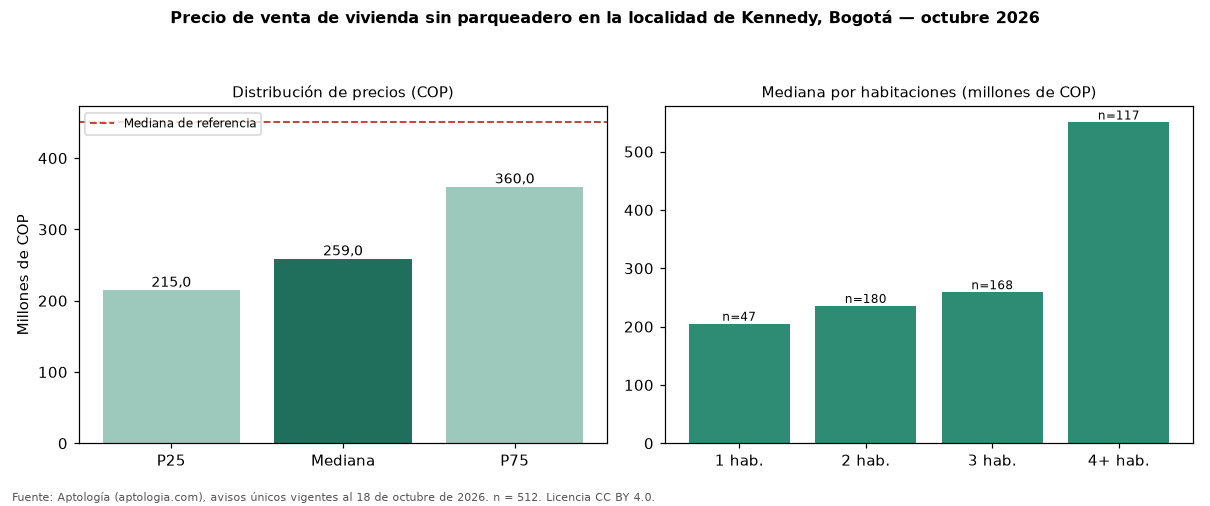

The data file committed next to this chart (first rows):
seccion, metrica, valor_cop, n
precio, p25, 215000000, 512
precio, mediana, 259000000, 512
precio, p75, 360000000, 512
cop_por_m2, p25, 3997500, 512
cop_por_m2, mediana, 4930952, 512
cop_por_m2, p75, 6176271, 512
area, area_mediana_m2, 51.9, 512
habitaciones, 1, 205000000, 47
habitaciones, 2, 235500000, 180
habitaciones, 3, 259000000, 168
habitaciones, 4+, 550000000, 117
administracion, mediana, 133125, 288
estrato, moda, 3, 
parqueadero, porcentaje_con_parqueadero, 0.0, 512
referencia, mediana_referencia, 450000000, 2180
referencia, mediana_cop_por_m2_referencia, 4842105, 2180
comparacion, mediana_grupo_opuesto, 590000000, 1170
